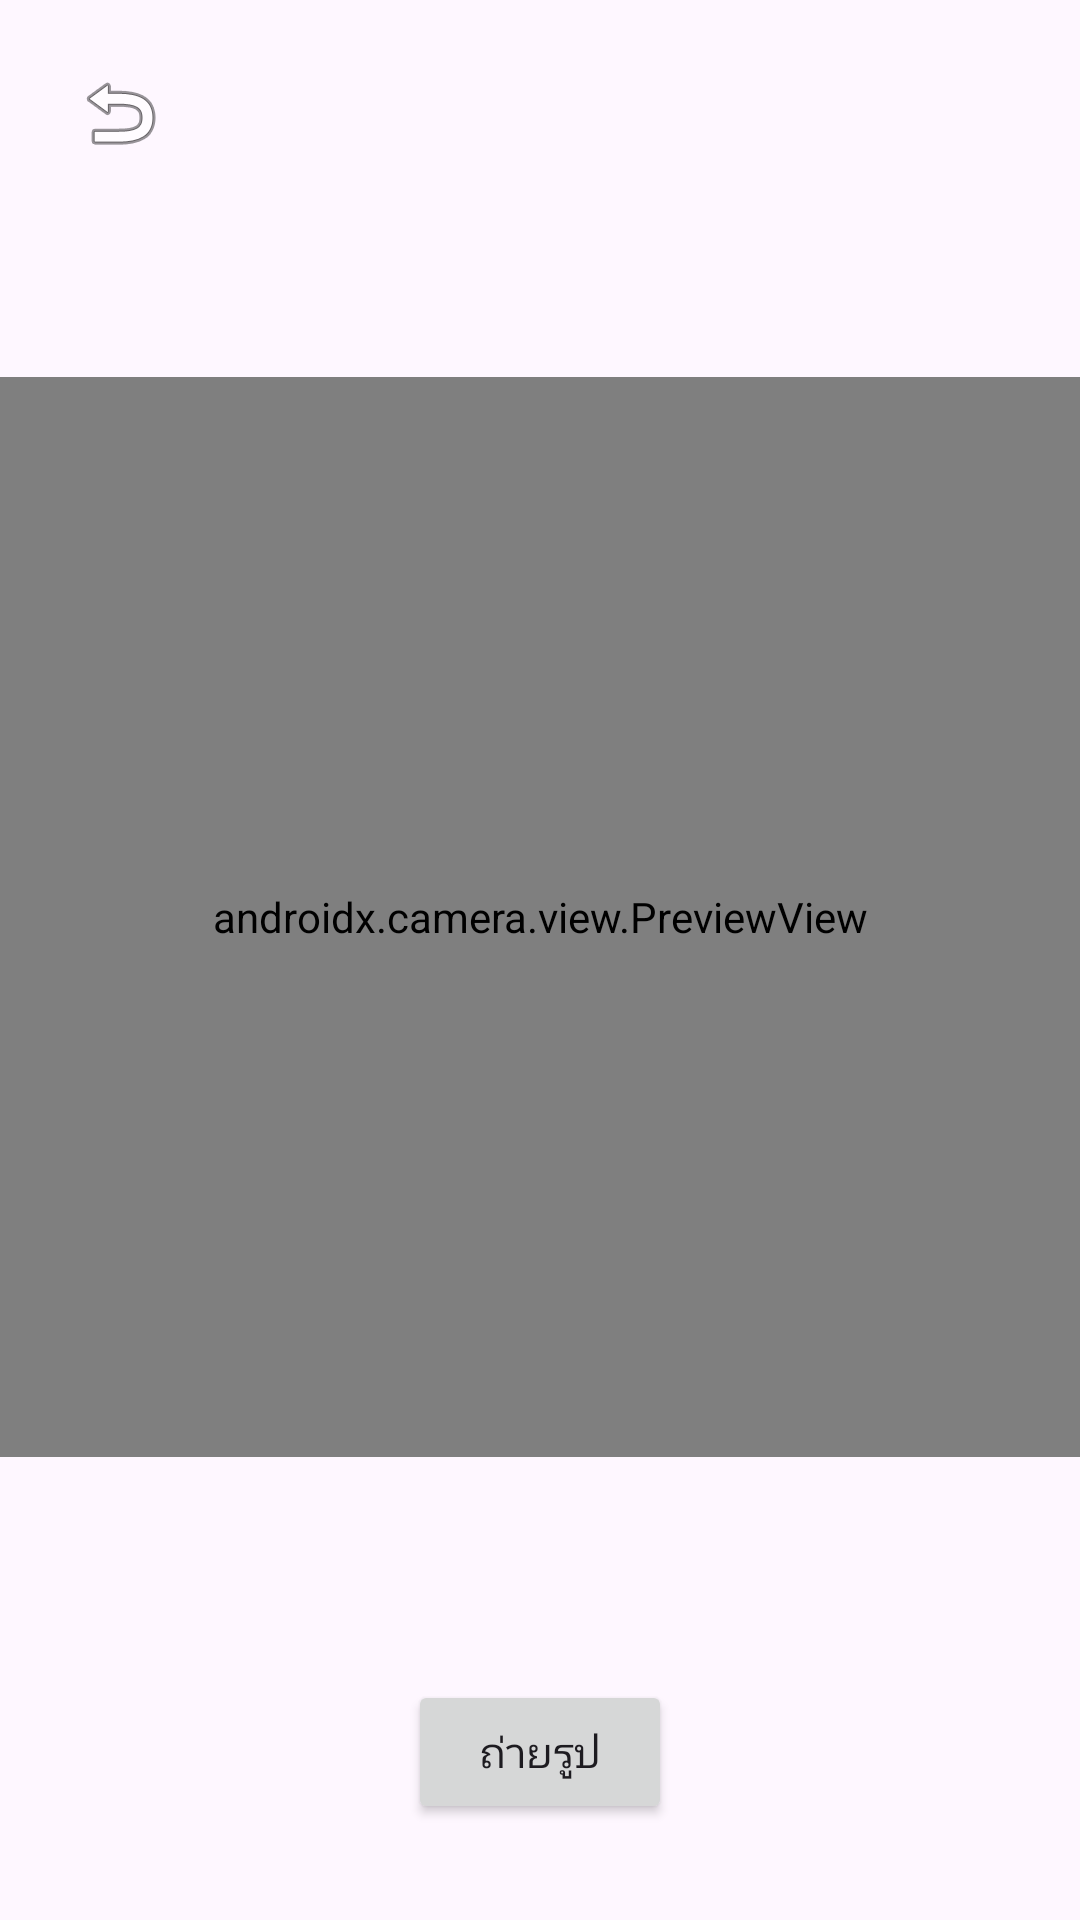

The Android layout XML behind this screen, and the referenced resources:
<!-- AndroidManifest.xml: application theme Theme.GC -->
<!-- res/layout/activity_capture.xml -->
<?xml version="1.0" encoding="utf-8"?>
<androidx.constraintlayout.widget.ConstraintLayout xmlns:android="http://schemas.android.com/apk/res/android"
    xmlns:app="http://schemas.android.com/apk/res-auto"
    xmlns:tools="http://schemas.android.com/tools"
    android:layout_width="match_parent"
    android:layout_height="match_parent"
    android:backgroundTintMode="add">

    <androidx.camera.view.PreviewView
        android:id="@+id/previewView"
        android:layout_width="0dp"
        android:layout_height="0dp"
        android:layout_marginTop="?attr/actionBarSize"
        app:layout_constraintDimensionRatio="1:1"
        app:layout_constraintEnd_toEndOf="parent"
        app:layout_constraintStart_toStartOf="parent"
        app:layout_constraintTop_toBottomOf="@+id/backButton" />

    <Button
        android:id="@+id/captureButton"
        android:layout_width="wrap_content"
        android:layout_height="wrap_content"
        android:layout_marginBottom="32dp"
        android:text="ถ่ายรูป"
        app:layout_constraintBottom_toBottomOf="parent"
        app:layout_constraintEnd_toEndOf="parent"
        app:layout_constraintStart_toStartOf="parent" />

    <ImageView
        android:id="@+id/imageCaptured"
        android:layout_width="100dp"
        android:layout_height="100dp"
        android:layout_margin="16dp"
        android:scaleType="centerCrop"
        android:visibility="gone"
        app:layout_constraintEnd_toEndOf="parent"
        app:layout_constraintTop_toTopOf="parent" />

    <ImageButton
        android:id="@+id/backButton"
        android:layout_width="wrap_content"
        android:layout_height="wrap_content"
        android:layout_marginStart="16dp"
        android:background="?android:attr/selectableItemBackgroundBorderless"
        android:contentDescription="@string/back"
        android:padding="8dp"
        app:layout_constraintBottom_toBottomOf="parent"
        app:layout_constraintStart_toStartOf="parent"
        app:layout_constraintTop_toTopOf="parent"
        app:layout_constraintVertical_bias="0.023"
        app:srcCompat="@android:drawable/ic_menu_revert" />

</androidx.constraintlayout.widget.ConstraintLayout>
<!-- resources referenced by this layout -->
<resources>
  <string name="back">ย้อนกลับ</string>
  <style name="Theme.GC" parent="Base.Theme.GC" />
  <style name="Base.Theme.GC" parent="Theme.Material3.DayNight.NoActionBar">
          <item name="colorPrimary">@color/gold</item>
          <item name="colorPrimaryVariant">@color/gold_dark</item>
          <item name="colorOnPrimary">@color/black</item>
          <item name="colorSecondary">@color/teal_200</item>
          <item name="colorSecondaryVariant">@color/teal_700</item>
          <item name="colorOnSecondary">@color/black</item>
          <item name="android:statusBarColor">?attr/colorPrimaryVariant</item>
          <item name="backgroundColor">@color/black</item>
      </style>
  <color name="gold">#FFD700</color>
  <color name="gold_dark">#D4A300</color>
  <color name="black">#FF000000</color>
  <color name="teal_200">#FF03DAC5</color>
  <color name="teal_700">#FF018786</color>
</resources>
